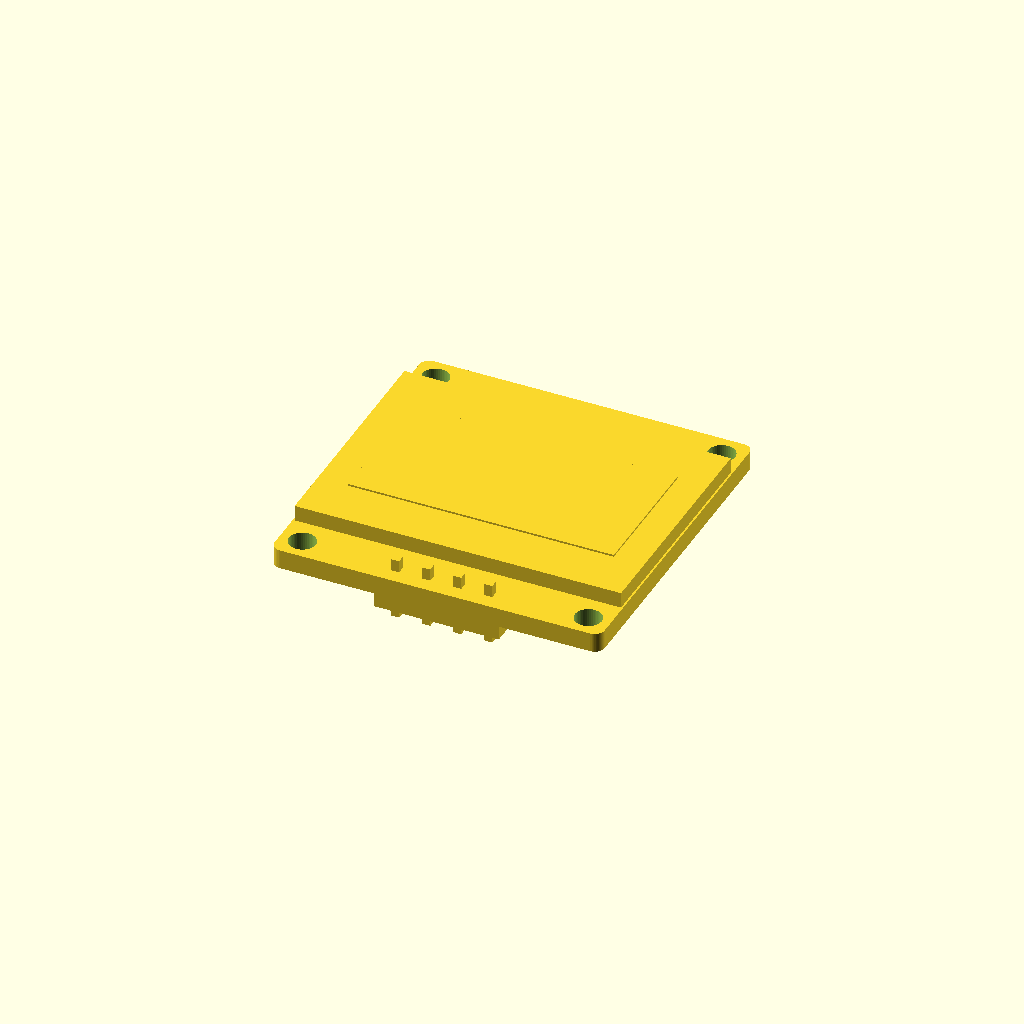
Cell 1 — every parameter at its default value.
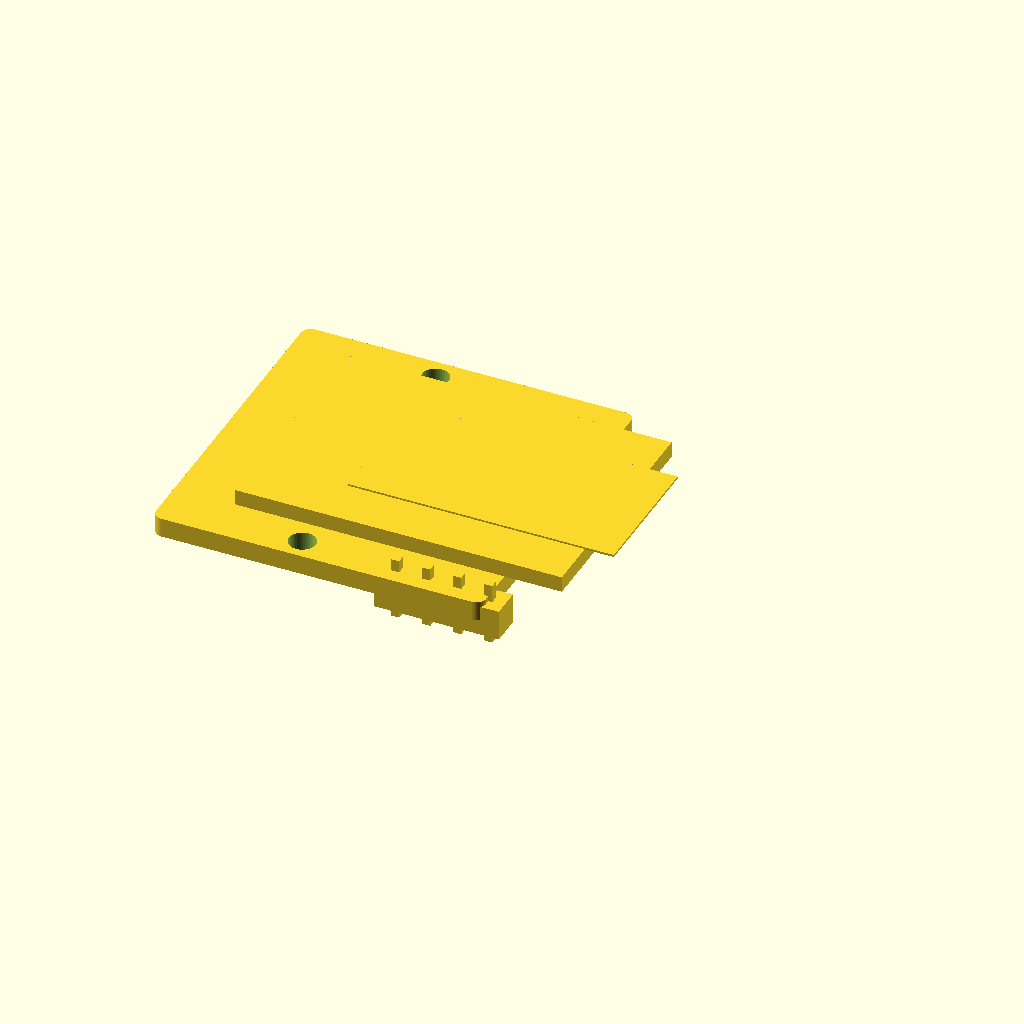
Cell 2: board_min_x = -19.38 (everything else at default).
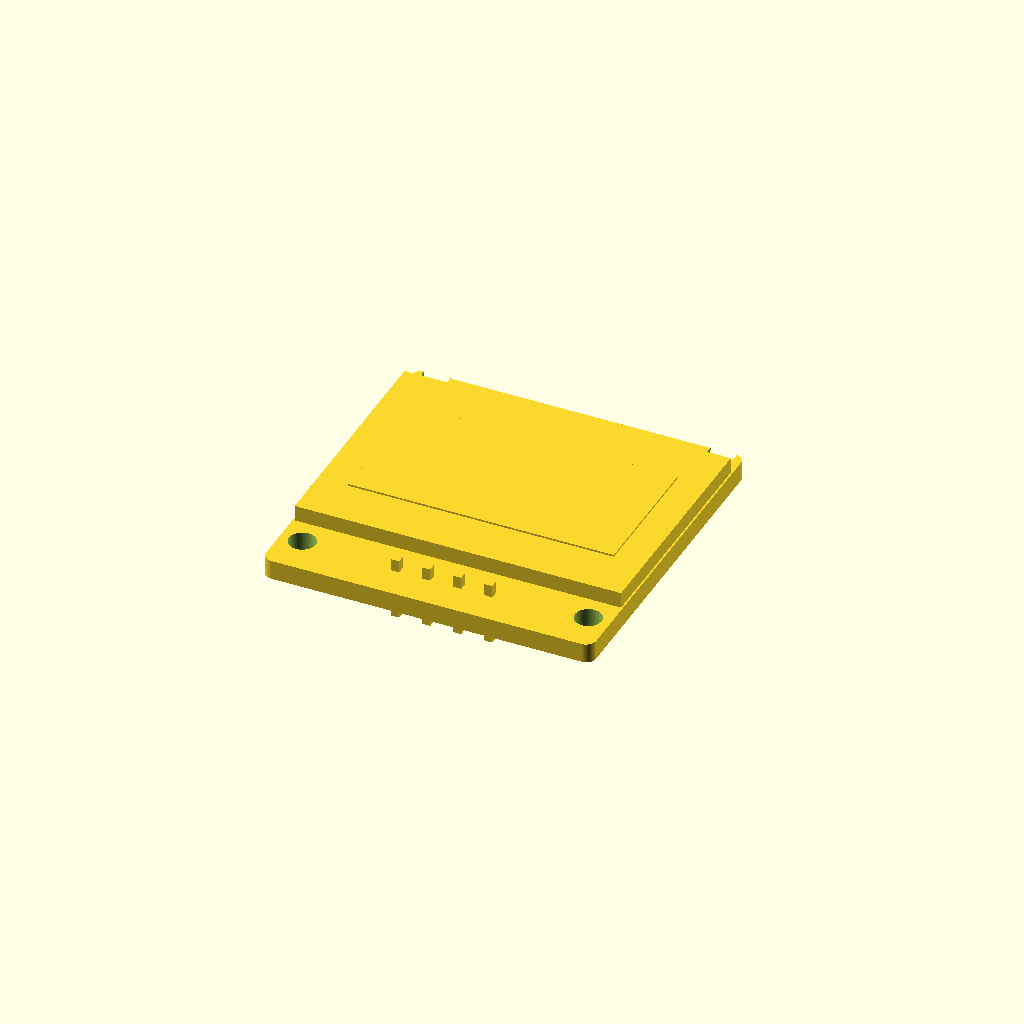
Cell 3 — board_min_y set to -3, the other parameters unchanged.
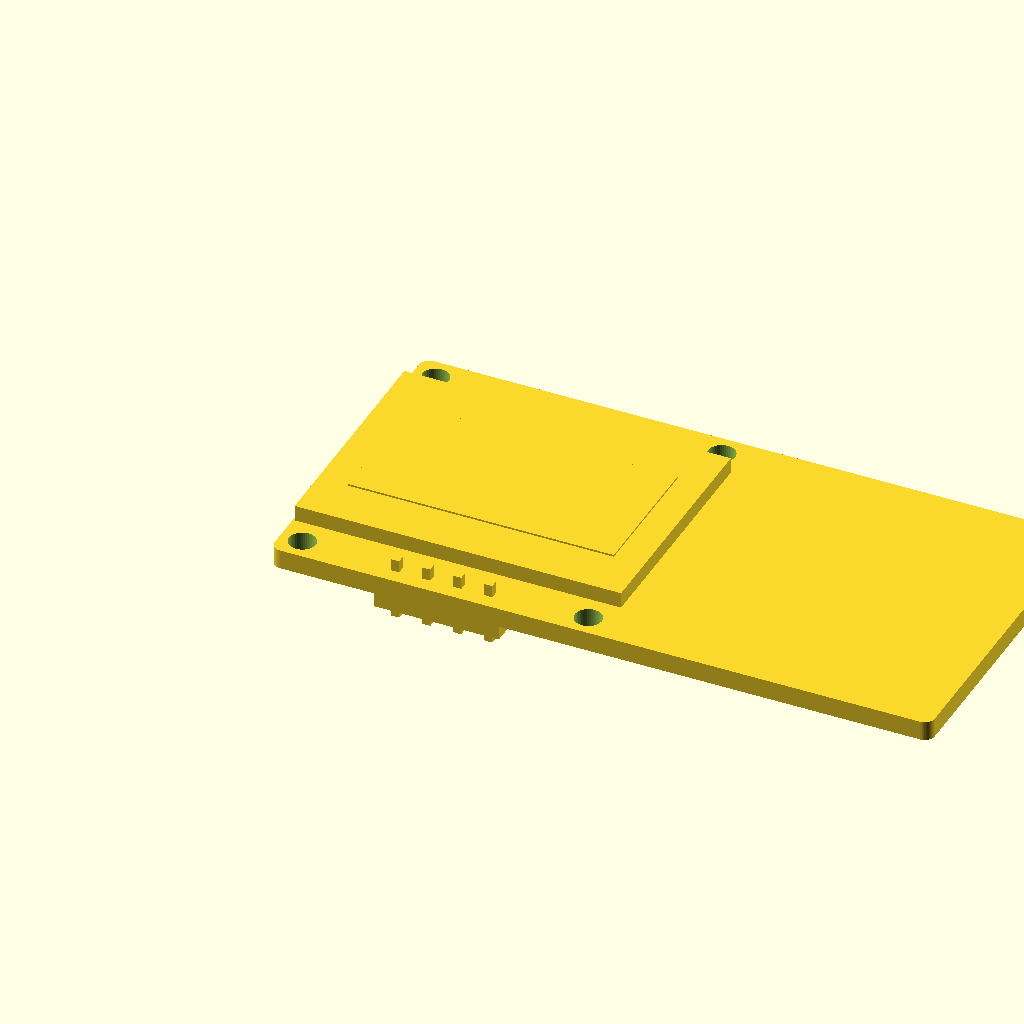
Cell 4: the same model with board_x = 54.
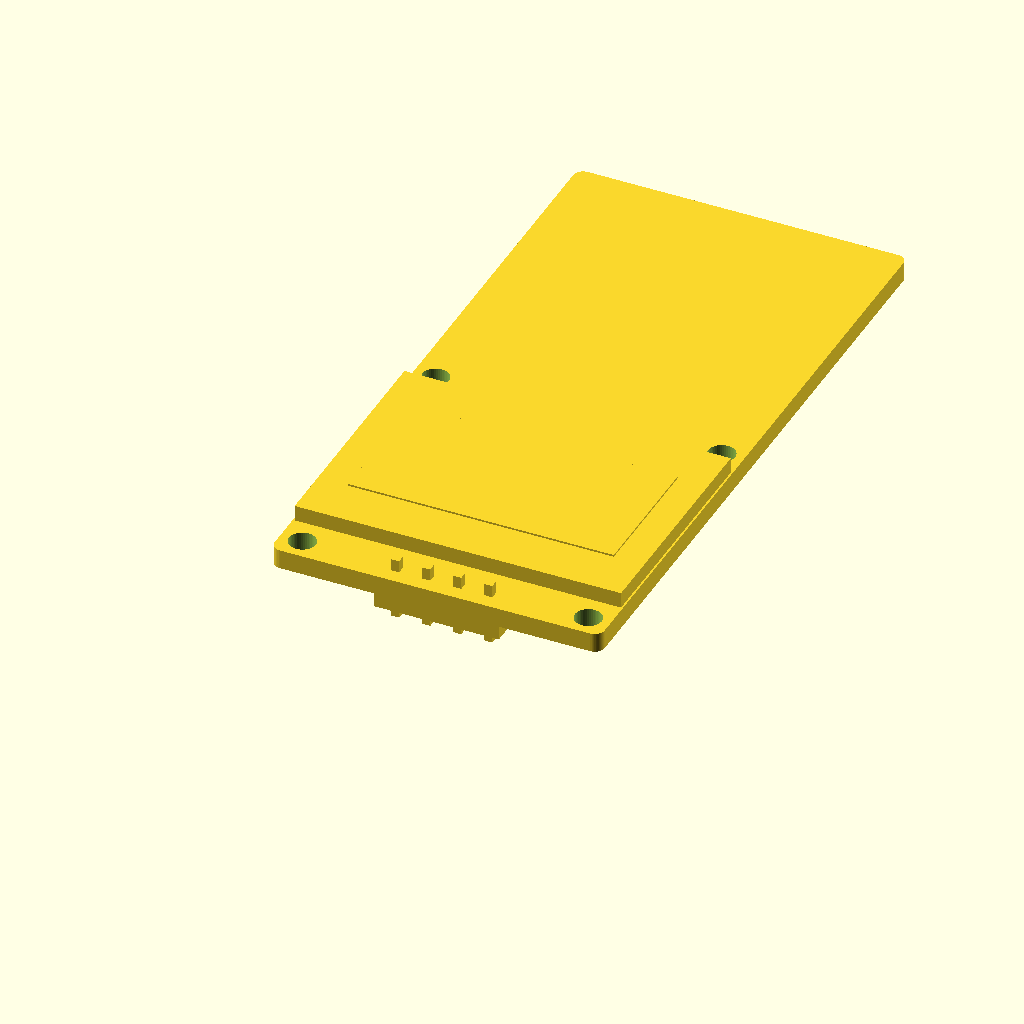
Cell 5 — board_y set to 54, the other parameters unchanged.
One fixed orthographic camera (rotation 55°, 0°, 25°; colour scheme Cornfield) for every cell.
Source of the model, libraries/3dmodels_src/SSD1306_OLED_27x27.scad:
// Simplified 0.96-inch SSD1306 I2C OLED module for KiCad 3D visualization.
// Origin: footprint pad 1 (GND), Z=0 at host-PCB top.

$fn = 48;
eps = 0.02;

board_min_x = -9.69;
board_min_y = -1.50;
board_x = 27.0;
board_y = 27.0;
board_bottom = 2.50;
board_z = 1.60;
corner_r = 0.8;

hole_positions = [
    [-7.89, 0.30],
    [15.51, 0.30],
    [-7.89, 23.70],
    [15.51, 23.70]
];
hole_d = 2.20;

module rounded_board_2d() {
    translate([board_min_x + board_x / 2, board_min_y + board_y / 2])
        offset(r = corner_r)
            square([board_x - 2 * corner_r, board_y - 2 * corner_r], center = true);
}

module oled_board() {
    difference() {
        translate([0, 0, board_bottom])
            linear_extrude(height = board_z) rounded_board_2d();
        for (p = hole_positions)
            translate([p[0], p[1], board_bottom - eps])
                cylinder(d = hole_d, h = board_z + 2 * eps);
    }
}

module pin_header() {
    // Four 2.54-mm pins and their plastic carrier.
    translate([3.81, 0, board_bottom - 0.1])
        cube([10.2, 2.5, 2.5], center = true);
    for (x = [0, 2.54, 5.08, 7.62])
        translate([x - 0.32, -0.32, 0]) cube([0.64, 0.64, board_bottom + board_z + 1.0]);
}

module oled_panel() {
    panel_z = board_bottom + board_z;
    // Glass carrier and raised active display window.
    translate([(board_min_x + 17.31) / 2, (2.50 + 21.76) / 2, panel_z + 0.65])
        cube([26.70, 19.26, 1.30], center = true);
    translate([(-7.06 + 14.68) / 2, (6.55 + 17.75) / 2, panel_z + 1.36])
        cube([21.74, 11.20, 0.18], center = true);
}

module oled_module() {
    union() {
        oled_board();
        pin_header();
        oled_panel();
    }
}

oled_module();
Customizer parameters (derived from the source; name, type, default, range or options):
eps: number, default 0.02
board_min_x: number, default -9.69
board_min_y: number, default -1.5
board_x: number, default 27
board_y: number, default 27
board_bottom: number, default 2.5
board_z: number, default 1.6
corner_r: number, default 0.8
hole_d: number, default 2.2
